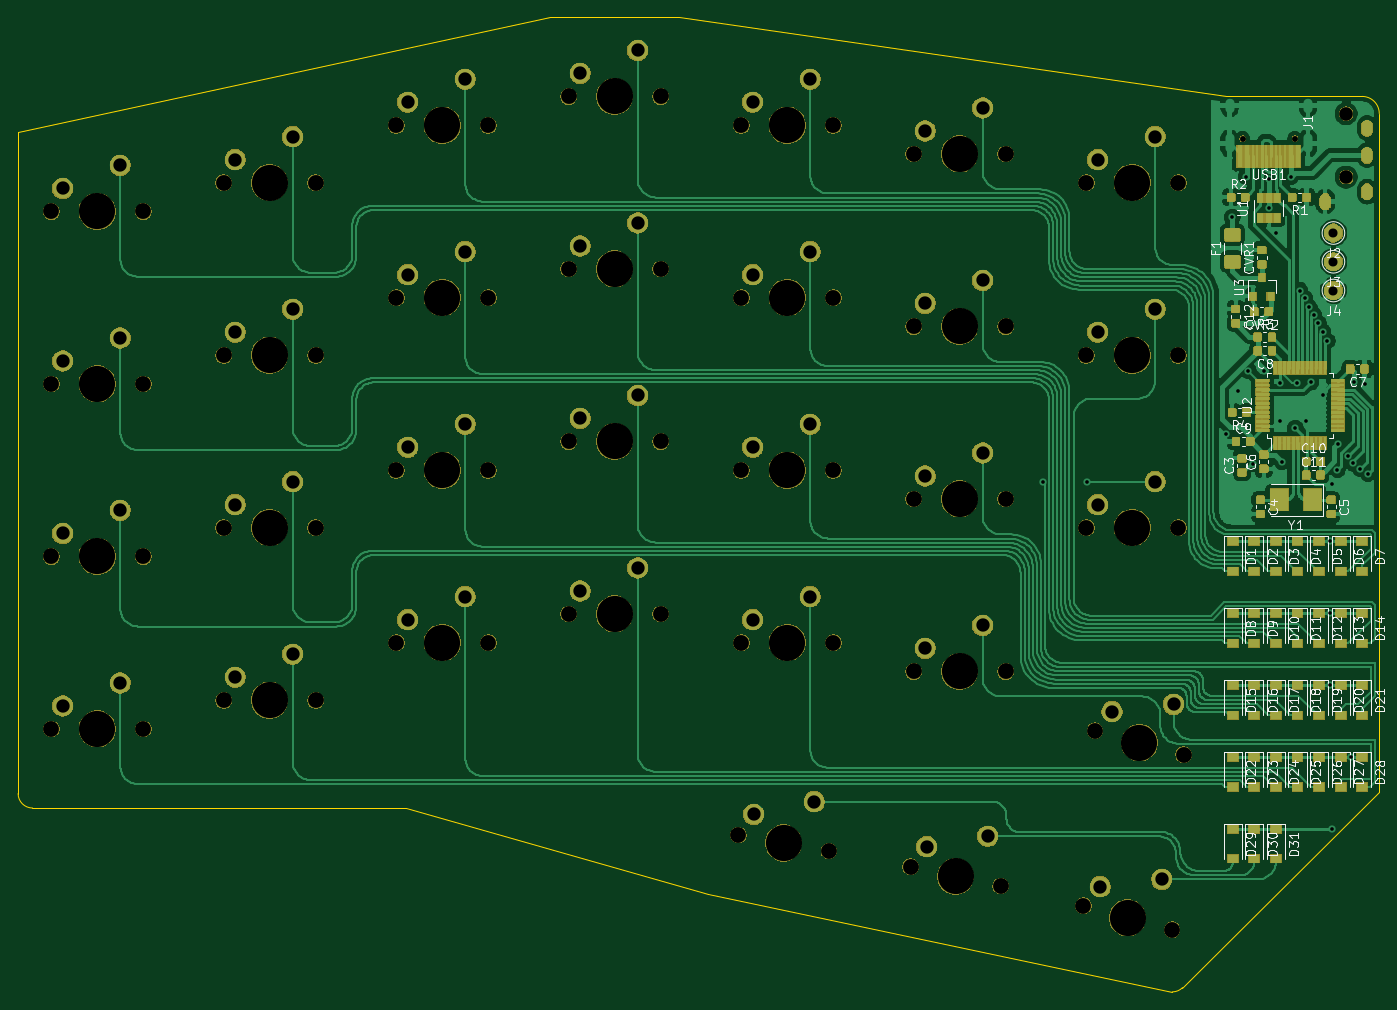
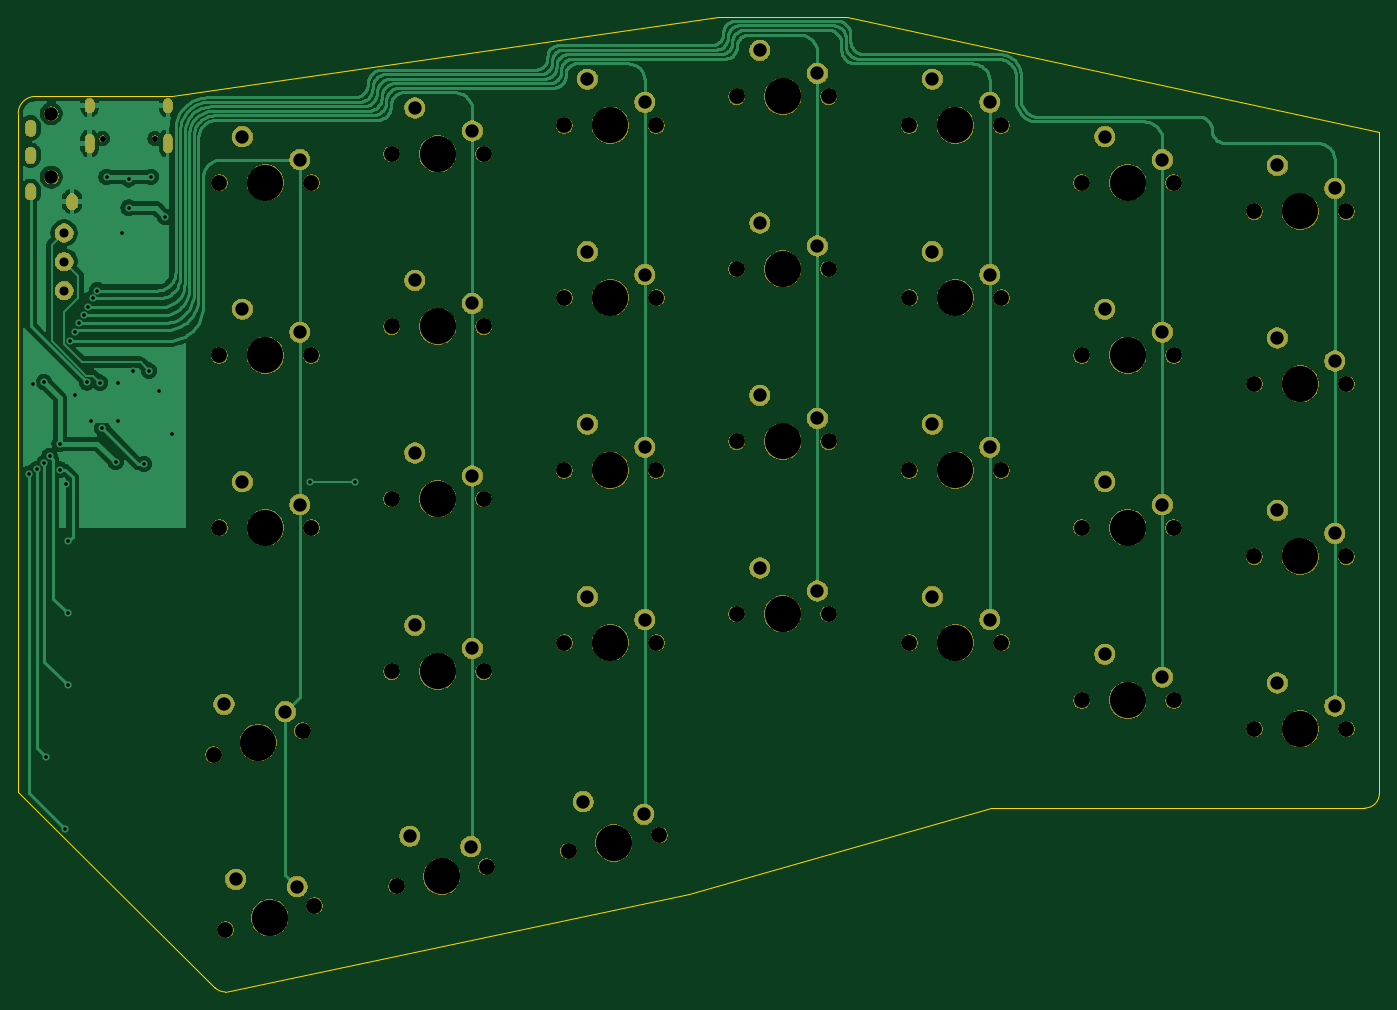
Circuit board: 11 layer files. Board 150.3 x 107.6 mm.
- bottom_copper: stm32split-B_Cu.gbr (105640 bytes)
- bottom_mask: stm32split-B_Mask.gbr (181727 bytes)
- paste: stm32split-B_Paste.gbr (492 bytes)
- bottom_silk: stm32split-B_SilkS.gbr (493 bytes)
- outline: stm32split-Edge_Cuts.gbr (1216 bytes)
- top_copper: stm32split-F_Cu.gbr (362884 bytes)
- top_mask: stm32split-F_Mask.gbr (254895 bytes)
- paste: stm32split-F_Paste.gbr (155811 bytes)
- top_silk: stm32split-F_SilkS.gbr (54473 bytes)
- drill: stm32split-NPTH.drl (1946 bytes)
- drill: stm32split-PTH.drl (2521 bytes)

=== bottom_copper: stm32split-B_Cu.gbr (105640 bytes, source omitted) ===
=== bottom_mask: stm32split-B_Mask.gbr (181727 bytes, source omitted) ===
=== paste: stm32split-B_Paste.gbr ===
G04 #@! TF.GenerationSoftware,KiCad,Pcbnew,(5.1.4-0)*
G04 #@! TF.CreationDate,2020-11-23T17:37:14+01:00*
G04 #@! TF.ProjectId,stm32split,73746d33-3273-4706-9c69-742e6b696361,rev?*
G04 #@! TF.SameCoordinates,Original*
G04 #@! TF.FileFunction,Paste,Bot*
G04 #@! TF.FilePolarity,Positive*
%FSLAX46Y46*%
G04 Gerber Fmt 4.6, Leading zero omitted, Abs format (unit mm)*
G04 Created by KiCad (PCBNEW (5.1.4-0)) date 2020-11-23 17:37:14*
%MOMM*%
%LPD*%
G04 APERTURE LIST*
G04 APERTURE END LIST*
M02*

=== bottom_silk: stm32split-B_SilkS.gbr ===
G04 #@! TF.GenerationSoftware,KiCad,Pcbnew,(5.1.4-0)*
G04 #@! TF.CreationDate,2020-11-23T17:37:14+01:00*
G04 #@! TF.ProjectId,stm32split,73746d33-3273-4706-9c69-742e6b696361,rev?*
G04 #@! TF.SameCoordinates,Original*
G04 #@! TF.FileFunction,Legend,Bot*
G04 #@! TF.FilePolarity,Positive*
%FSLAX46Y46*%
G04 Gerber Fmt 4.6, Leading zero omitted, Abs format (unit mm)*
G04 Created by KiCad (PCBNEW (5.1.4-0)) date 2020-11-23 17:37:14*
%MOMM*%
%LPD*%
G04 APERTURE LIST*
G04 APERTURE END LIST*
M02*

=== outline: stm32split-Edge_Cuts.gbr ===
G04 #@! TF.GenerationSoftware,KiCad,Pcbnew,(5.1.4-0)*
G04 #@! TF.CreationDate,2020-11-23T17:37:14+01:00*
G04 #@! TF.ProjectId,stm32split,73746d33-3273-4706-9c69-742e6b696361,rev?*
G04 #@! TF.SameCoordinates,Original*
G04 #@! TF.FileFunction,Profile,NP*
%FSLAX46Y46*%
G04 Gerber Fmt 4.6, Leading zero omitted, Abs format (unit mm)*
G04 Created by KiCad (PCBNEW (5.1.4-0)) date 2020-11-23 17:37:14*
%MOMM*%
%LPD*%
G04 APERTURE LIST*
%ADD10C,0.050000*%
G04 APERTURE END LIST*
D10*
X181768750Y-177800000D02*
G75*
G02X180646218Y-178264968I-1122532J1122532D01*
G01*
X201612500Y-79375000D02*
G75*
G02X203500000Y-81262500I0J-1887500D01*
G01*
X54768750Y-157956250D02*
G75*
G02X53181250Y-156368750I0J1587500D01*
G01*
X186531250Y-79375000D02*
X126206250Y-70643750D01*
X111918750Y-70643750D02*
X53181250Y-83343750D01*
X129381250Y-167481250D02*
X96043750Y-157956250D01*
X186531250Y-79375000D02*
X201612500Y-79375000D01*
X111918750Y-70643750D02*
X126206250Y-70643750D01*
X53181250Y-156368750D02*
X53181250Y-83343750D01*
X96043750Y-157956250D02*
X54768750Y-157956250D01*
X180646218Y-178264968D02*
X129381250Y-167481250D01*
X203500000Y-156200000D02*
X181768750Y-177800000D01*
X203500000Y-81262500D02*
X203500000Y-156200000D01*
M02*

=== top_copper: stm32split-F_Cu.gbr (362884 bytes, source omitted) ===
=== top_mask: stm32split-F_Mask.gbr (254895 bytes, source omitted) ===
=== paste: stm32split-F_Paste.gbr (155811 bytes, source omitted) ===
=== top_silk: stm32split-F_SilkS.gbr (54473 bytes, source omitted) ===
=== drill: stm32split-NPTH.drl ===
M48
; DRILL file {KiCad (5.1.4-0)} date 2020 November 23, Monday 17:37:17
; FORMAT={-:-/ absolute / metric / decimal}
; #@! TF.CreationDate,2020-11-23T17:37:17+01:00
; #@! TF.GenerationSoftware,Kicad,Pcbnew,(5.1.4-0)
; #@! TF.FileFunction,NonPlated,1,2,NPTH
FMAT,2
METRIC
T1C0.650
T2C1.500
T3C1.750
T4C3.988
%
G90
G05
T1
X188.404Y-84.037
X194.184Y-84.037
T2
X199.84Y-81.28
X199.84Y-88.28
T3
X171.132Y-127.0
X181.292Y-127.0
X152.082Y-123.825
X162.243Y-123.825
X56.832Y-92.075
X94.932Y-120.65
X133.032Y-82.55
X143.192Y-82.55
X105.093Y-101.6
X170.803Y-168.765
X75.882Y-127.0
X113.983Y-79.375
X124.142Y-79.375
X113.983Y-98.425
X124.142Y-98.425
X94.932Y-82.55
X105.093Y-82.55
X75.882Y-107.95
X86.042Y-107.95
X161.689Y-166.566
X94.932Y-101.6
X113.983Y-136.525
X124.142Y-136.525
X180.617Y-171.395
X86.042Y-127.0
X75.882Y-146.05
X86.042Y-146.05
X56.832Y-149.225
X66.992Y-149.225
X151.751Y-164.454
X56.832Y-130.175
X66.992Y-130.175
X86.042Y-88.9
X105.093Y-139.7
X75.882Y-88.9
X94.932Y-139.7
X132.717Y-160.938
X142.723Y-162.702
X66.992Y-92.075
X56.832Y-111.125
X66.992Y-111.125
X171.132Y-88.9
X181.292Y-88.9
X171.132Y-107.95
X181.292Y-107.95
X172.103Y-149.435
X181.917Y-152.065
X133.032Y-120.65
X143.192Y-120.65
X152.082Y-85.725
X152.082Y-104.775
X162.243Y-104.775
X143.192Y-101.6
X152.082Y-142.875
X162.243Y-142.875
X133.032Y-139.7
X143.192Y-139.7
X113.983Y-117.475
X124.142Y-117.475
X133.032Y-101.6
X162.243Y-85.725
X105.093Y-120.65
T4
X157.162Y-104.775
X157.162Y-142.875
X138.112Y-101.6
X119.062Y-98.425
X138.112Y-139.7
X175.71Y-170.08
X61.912Y-149.225
X80.962Y-127.0
X80.962Y-146.05
X119.062Y-79.375
X100.012Y-120.65
X138.112Y-82.55
X100.012Y-101.6
X119.062Y-136.525
X100.012Y-82.55
X80.962Y-107.95
X100.012Y-139.7
X176.213Y-127.0
X61.912Y-130.175
X156.72Y-165.51
X61.912Y-111.125
X176.213Y-88.9
X176.213Y-107.95
X157.162Y-123.825
X80.962Y-88.9
X137.72Y-161.82
X177.01Y-150.75
X61.912Y-92.075
X138.112Y-120.65
X157.162Y-85.725
X119.062Y-117.475
T0
M30

=== drill: stm32split-PTH.drl ===
M48
; DRILL file {KiCad (5.1.4-0)} date 2020 November 23, Monday 17:37:17
; FORMAT={-:-/ absolute / metric / decimal}
; #@! TF.CreationDate,2020-11-23T17:37:17+01:00
; #@! TF.GenerationSoftware,Kicad,Pcbnew,(5.1.4-0)
; #@! TF.FileFunction,Plated,1,2,PTH
FMAT,2
METRIC
T1C0.400
T2C0.600
T3C1.000
T4C1.470
%
G90
G05
T1
X166.31Y-121.92
X171.25Y-121.92
X186.531Y-116.681
X187.28Y-92.7
X187.9Y-111.92
X188.83Y-88.26
X189.055Y-109.68
X189.61Y-119.96
X190.77Y-109.73
X191.29Y-91.65
X191.294Y-88.51
X192.06Y-94.51
X192.49Y-115.24
X192.52Y-110.97
X192.75Y-119.73
X193.74Y-88.26
X194.23Y-116.01
X194.469Y-111.006
X194.759Y-100.806
X195.295Y-101.651
X195.42Y-115.25
X195.759Y-102.65
X195.91Y-110.95
X196.259Y-103.525
X196.759Y-104.391
X197.24Y-112.35
X197.259Y-105.364
X197.759Y-106.362
X198.025Y-128.525
X198.028Y-136.463
X198.03Y-144.4
X198.25Y-122.12
X198.29Y-160.27
X198.885Y-120.585
X198.9Y-117.72
X200.035Y-119.075
X200.412Y-152.338
X200.621Y-119.886
X200.66Y-110.92
X201.406Y-120.505
X201.91Y-111.13
X202.258Y-121.03
T3
X198.438Y-100.806
X198.438Y-94.456
X198.438Y-97.631
T4
X115.252Y-114.935
X121.602Y-112.395
X77.153Y-143.51
X83.502Y-140.97
X134.302Y-80.01
X140.653Y-77.47
X115.252Y-76.835
X121.602Y-74.295
X115.252Y-95.885
X121.602Y-93.345
X96.203Y-118.11
X102.552Y-115.57
X115.252Y-133.985
X121.602Y-131.445
X96.203Y-80.01
X102.552Y-77.47
X77.153Y-105.41
X96.203Y-137.16
X102.552Y-134.62
X58.102Y-146.685
X64.453Y-144.145
X153.521Y-162.233
X160.261Y-161.069
X96.203Y-99.06
X102.552Y-96.52
X172.687Y-166.64
X179.478Y-165.83
X77.153Y-124.46
X83.502Y-121.92
X83.502Y-102.87
X58.102Y-127.635
X64.453Y-125.095
X134.409Y-158.657
X141.104Y-157.258
X172.403Y-124.46
X178.752Y-121.92
X172.403Y-105.41
X178.752Y-102.87
X153.352Y-121.285
X159.702Y-118.745
X77.153Y-86.36
X83.502Y-83.82
X58.102Y-108.585
X64.453Y-106.045
X153.352Y-102.235
X159.702Y-99.695
X140.653Y-115.57
X172.403Y-86.36
X178.752Y-83.82
X173.987Y-147.31
X180.778Y-146.5
X58.102Y-89.535
X64.453Y-86.995
X134.302Y-99.06
X140.653Y-96.52
X153.352Y-83.185
X159.702Y-80.645
X153.352Y-140.335
X159.702Y-137.795
X134.302Y-118.11
X134.302Y-137.16
X140.653Y-134.62
T2
G00X186.974Y-80.688
M15
G01X186.974Y-80.087
M16
G05
G00X197.54Y-90.68
M15
G01X197.54Y-91.28
M16
G05
G00X202.14Y-82.58
M15
G01X202.14Y-83.18
M16
G05
G00X202.14Y-85.58
M15
G01X202.14Y-86.18
M16
G05
G00X202.14Y-89.58
M15
G01X202.14Y-90.18
M16
G05
G00X186.974Y-85.117
M15
G01X186.974Y-84.017
M16
G05
G00X195.614Y-80.688
M15
G01X195.614Y-80.087
M16
G05
G00X195.614Y-85.117
M15
G01X195.614Y-84.017
M16
G05
T0
M30

